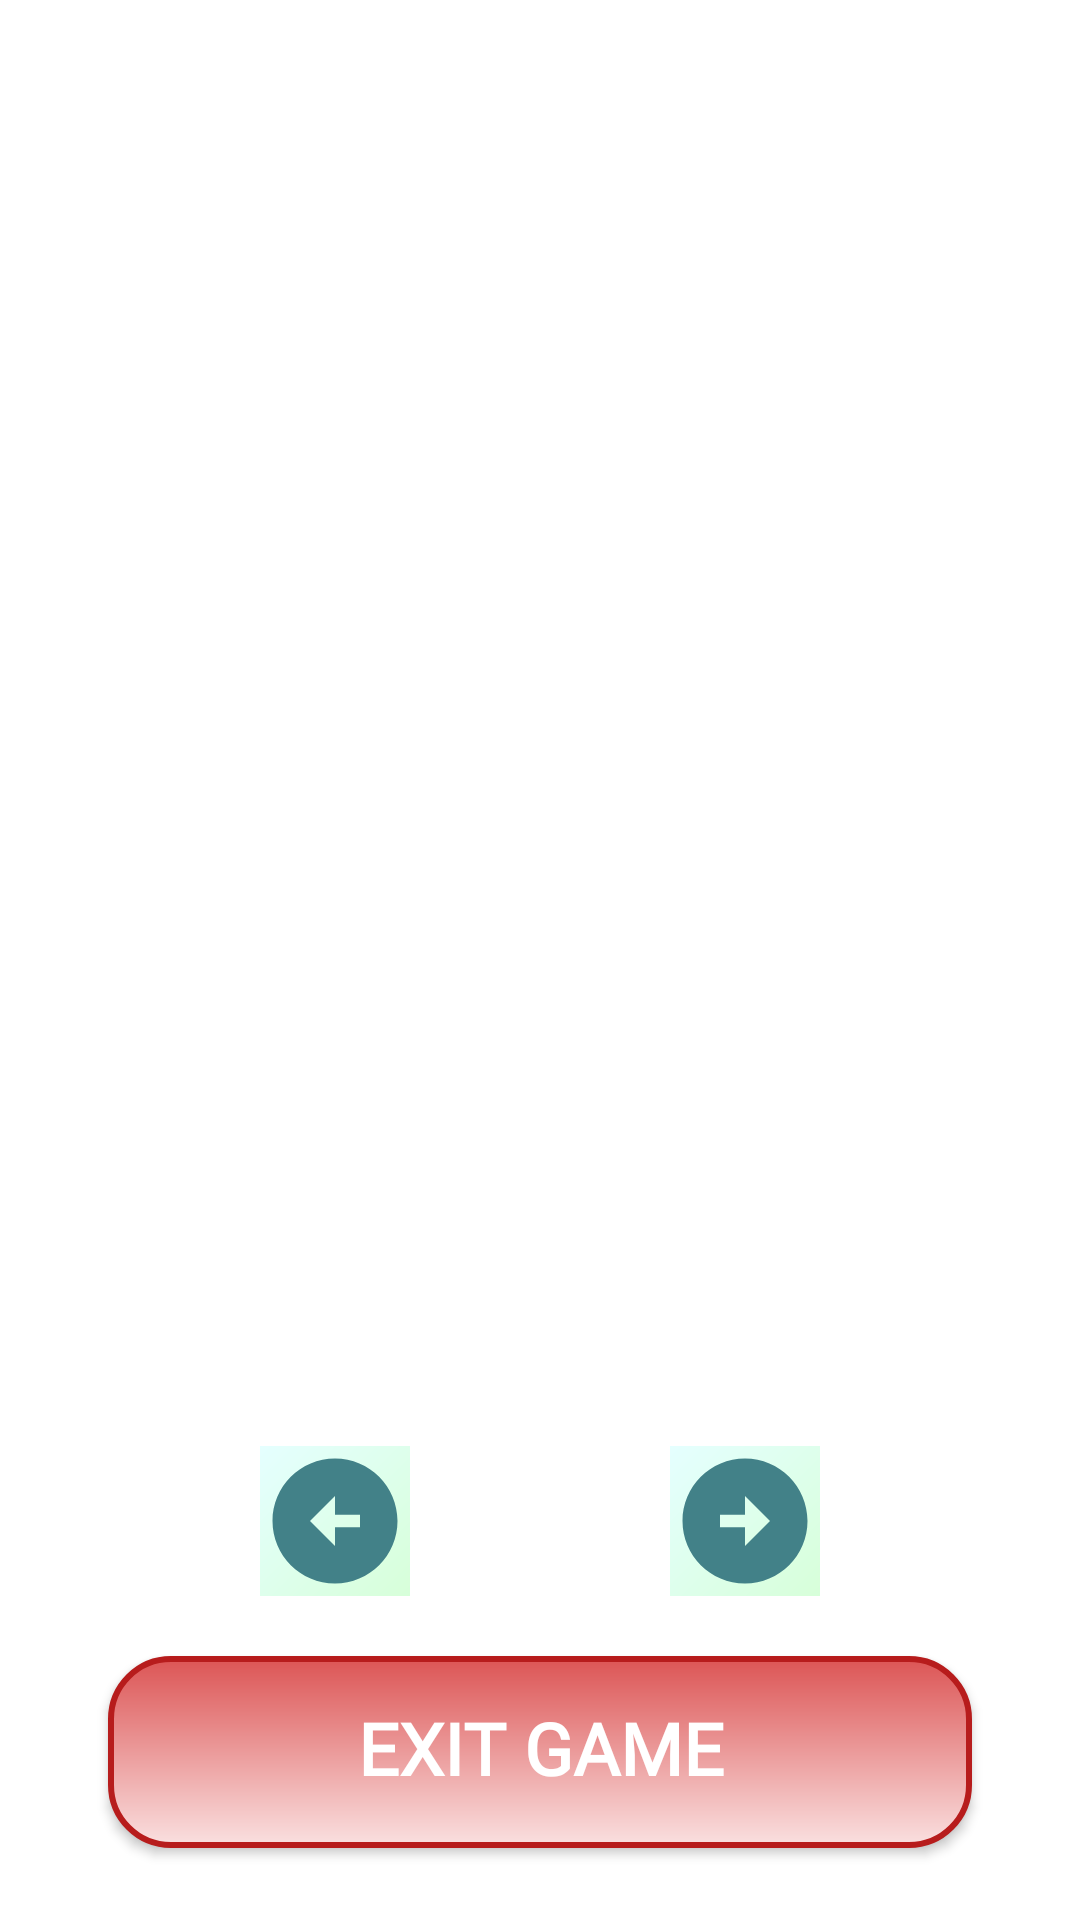

Here is an Android app screen rendered from its layout file. Give the layout XML and the strings, colors and styles it references.
<!-- AndroidManifest.xml: application theme Theme.RollingPicturesAndroid -->
<!-- res/layout/fragment_game_finish.xml -->
<?xml version="1.0" encoding="utf-8"?>
<androidx.constraintlayout.widget.ConstraintLayout xmlns:android="http://schemas.android.com/apk/res/android"
    xmlns:tools="http://schemas.android.com/tools"
    android:layout_width="match_parent"
    android:layout_height="match_parent"
    xmlns:app="http://schemas.android.com/apk/res-auto"
    tools:context=".fragment.GameFinishFragment">

    <androidx.recyclerview.widget.RecyclerView
        android:id="@+id/recyclerViewSection"
        android:layout_width="match_parent"
        android:layout_height="@dimen/fragment_height"
        android:layout_weight="1"
        app:layout_constraintBottom_toTopOf="@+id/rightButton"
        app:layout_constraintEnd_toEndOf="parent"
        app:layout_constraintStart_toStartOf="parent"
        app:layout_constraintTop_toTopOf="parent" />

    <androidx.appcompat.widget.AppCompatButton
        android:id="@+id/exitButton"
        style="@style/Text.ExitStyle"
        android:layout_width="@dimen/fragment_height"
        android:layout_height="@dimen/box_height"
        android:layout_marginBottom="@dimen/margin_size_24"
        android:background="@drawable/bg_button_exit"
        android:text="@string/exit_game"
        app:layout_constraintBottom_toBottomOf="parent"
        app:layout_constraintEnd_toEndOf="parent"
        app:layout_constraintStart_toStartOf="parent"
        app:layout_constraintWidth_percent="0.8" />

    <ImageButton
        android:id="@+id/leftButton"
        android:layout_width="@dimen/seek_bar_height"
        android:layout_height="@dimen/seek_bar_height"
        android:layout_marginBottom="@dimen/margin_size_20"
        android:background="@drawable/bg_activity"
        android:scaleType="fitXY"
        android:src="@drawable/ic_baseline_arrow_circle_left_24"
        app:layout_constraintBottom_toTopOf="@+id/exitButton"
        app:layout_constraintEnd_toStartOf="@+id/rightButton"
        app:layout_constraintStart_toStartOf="parent" />

    <ImageButton
        android:id="@+id/rightButton"
        android:layout_width="@dimen/seek_bar_height"
        android:layout_height="@dimen/seek_bar_height"
        android:layout_marginBottom="@dimen/margin_size_20"
        android:background="@drawable/bg_activity"
        android:scaleType="fitXY"
        android:src="@drawable/ic_baseline_arrow_circle_right_24"
        app:layout_constraintBottom_toTopOf="@+id/exitButton"
        app:layout_constraintEnd_toEndOf="parent"
        app:layout_constraintStart_toEndOf="@+id/leftButton" />

</androidx.constraintlayout.widget.ConstraintLayout>
<!-- resources referenced by this layout -->
<resources>
  <dimen name="box_height">64dp</dimen>
  <dimen name="fragment_height">0dp</dimen>
  <dimen name="margin_size_20">20dp</dimen>
  <dimen name="margin_size_24">24dp</dimen>
  <dimen name="seek_bar_height">50dp</dimen>
  <!-- drawable bg_activity (drawable) -->
  <?xml version="1.0" encoding="utf-8"?>
  <shape xmlns:android="http://schemas.android.com/apk/res/android"
      android:shape="rectangle">
  
      <gradient
          android:type="linear"
          android:angle="315"
          android:endColor="@color/green_light"
          android:startColor="@color/cyan_ice_light" />
  
  </shape>
  <!-- drawable bg_button_exit (drawable) -->
  <?xml version="1.0" encoding="utf-8"?>
  <shape xmlns:android="http://schemas.android.com/apk/res/android"
      android:shape="rectangle">
      <gradient
          android:type="linear"
          android:angle="90"
          android:endColor="@color/red_medium"
          android:startColor="@color/red_light" />
      <stroke
          android:color="@color/red_dark"
          android:width="2dp" />
      <corners
          android:radius="@dimen/radius" />
  </shape>
  <!-- drawable ic_baseline_arrow_circle_left_24 (drawable) -->
  <vector xmlns:android="http://schemas.android.com/apk/res/android"
      android:width="24dp"
      android:height="24dp"
      android:viewportWidth="24"
      android:viewportHeight="24"
      android:tint="#428188">
    <path
        android:fillColor="@android:color/white"
        android:pathData="M2,12c0,5.52 4.48,10 10,10s10,-4.48 10,-10c0,-5.52 -4.48,-10 -10,-10C6.48,2 2,6.48 2,12zM12,11l4,0v2l-4,0l0,3l-4,-4l4,-4L12,11z"/>
  </vector>
  <!-- drawable ic_baseline_arrow_circle_right_24 (drawable) -->
  <vector xmlns:android="http://schemas.android.com/apk/res/android"
      android:width="24dp"
      android:height="24dp"
      android:viewportWidth="24"
      android:viewportHeight="24"
      android:tint="#428188">
    <path
        android:fillColor="@android:color/white"
        android:pathData="M22,12c0,-5.52 -4.48,-10 -10,-10S2,6.48 2,12c0,5.52 4.48,10 10,10S22,17.52 22,12zM12,13l-4,0v-2l4,0V8l4,4l-4,4V13z"/>
  </vector>
  <string name="exit_game">EXIT GAME</string>
  <style name="Text.ExitStyle" parent="android:TextAppearance">
          <item name="android:textStyle">bold</item>
          <item name="android:textSize">@dimen/button_text_size</item>
          <item name="android:textColor">#FFFFFF</item>
          <item name="android:fontFamily">@font/gmarket_sans_medium</item>
          <item name="android:includeFontPadding">false</item>
      </style>
  <style name="Theme.RollingPicturesAndroid" parent="Theme.MaterialComponents.DayNight.NoActionBar">
          
          <item name="colorPrimary">@color/cyan_ice</item>
          <item name="colorPrimaryVariant">@color/cyan_deep_dark</item>
          <item name="colorOnPrimary">@color/white</item>
          
          <item name="colorSecondary">@color/green</item>
          <item name="colorSecondaryVariant">@color/green_deep_dark</item>
          <item name="colorOnSecondary">@color/cyan_ice_light</item>
          
          <item name="android:statusBarColor" tools:targetApi="l">?attr/colorPrimaryVariant</item>
          
      </style>
  <color name="green_light">#D7FFD9</color>
  <color name="cyan_ice_light">#E5FFFF</color>
  <color name="red_medium">#DC5555</color>
  <color name="red_light">#FAE0E0</color>
  <color name="red_dark">#B71C1C</color>
  <dimen name="radius">20dp</dimen>
  <dimen name="button_text_size">24sp</dimen>
  <color name="cyan_ice">#B2EBF2</color>
  <color name="cyan_deep_dark">#428188</color>
  <color name="white">#FFFFFFFF</color>
  <color name="green">#A5D6A7</color>
  <color name="green_deep_dark">#355537</color>
</resources>
